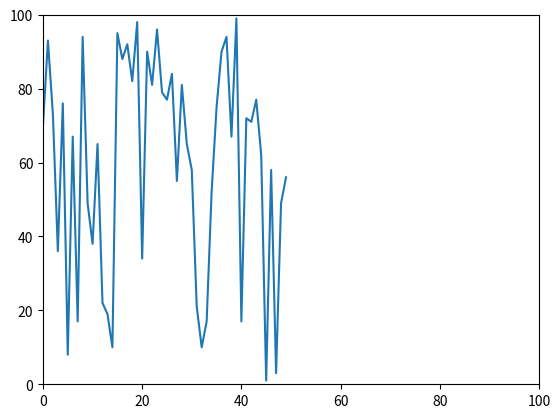

Recreate this plot in Python.
import matplotlib.pyplot as plt 
from collections import deque 
import random 

# Create a fixed-length deque of size 50 to store the data points 
data_points = deque(maxlen=50) 

# Create an empty plot 
fig, ax = plt.subplots() 
line, = ax.plot([]) 


# Set the x-axis and y-axis limits to 100 
ax.set_xlim(0, 100) 
ax.set_ylim(0, 100) 

# Iterate through 50 data points and update the plot 
for i in range(50): 
	# Generate and add data points to the deque 
	new_x = i 
	# generate a random number between 0 to 100 for y axis 
	new_y = random.randint(0, 100) 
	data_points.append((new_x, new_y)) 

	# Update the plot with the new data points 
	x_values = [x for x, y in data_points] 
	y_values = [y for x, y in data_points] 
	line.set_data(x_values, y_values) 
	# pause the plot for 0.01s before next point is shown 
	plt.pause(0.01) 

# Show the plot 
plt.show() 
